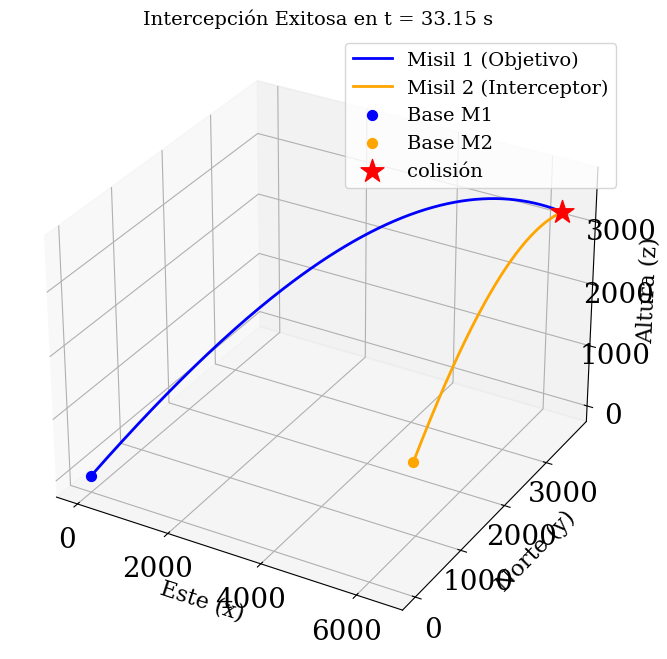

The matplotlib source for this figure: (Note: this script raises an exception after producing the figure.)
# librerias y config graficos

import numpy as np
import matplotlib.pyplot as plt
from scipy.integrate import solve_ivp

def initialize_plotting():
    import matplotlib as mpl
    %config InlineBackend.figure_format = 'svg'
    label_size = 20
    mpl.rcParams['xtick.labelsize'] = label_size
    mpl.rcParams['ytick.labelsize'] = label_size
    mpl.rcParams['legend.fontsize'] = 14
    plt.rc('font', family='serif')
    mpl.rcParams.update({'font.size': 16})
    mpl.rcParams['text.usetex'] = False
    mpl.rcParams['figure.dpi'] = 120
initialize_plotting()

# inciso (a) definimos todos los parámetrros y variables

g = 9.81 #gravedad
Omega = 7.2921e-5 # vel angular Tierra
m = 100 # masa en kg
Cd = 0.3 # coef de arrastre
A = 0.05 #area transversal m^2
rho = 1.225 #denidad aire 

#Condiciones iniciales
v1_0 = 500 #rapidez inicial
theta1_d = 45.0 #elevacion en grados
psi1_d = 30.0 #azimut en grados

tau = 10.0 #retardo segundos
r2_tau = np.array([5000.0, 2000.0, 0.0]) #pos inicial metros

phi_d = 45.0 #latitud del lanzamiento
d_tol = 10.0 #tolerancia

#juntamos todas las constantes de la fueza de roce
beta = (rho * Cd * A) / (2.0 * m)

#ponemos grados en radianes
theta1 = np.radians(theta1_d)
psi1 = np.radians(psi1_d)
phi = np.radians(phi_d)

#inciso (b) simulamos numericamente la trayectoria
def dinamica_misil(t, Y):
    x, y, z, vx, vy, vz = Y

    v_mod = np.sqrt(vx**2 + vy**2 + vz**2) #modulo de v
    
    #derivadas de la posicion
    dxdt = vx
    dydt = vy
    dzdt = vz

    # aceleraciones
    dvx_dt = -beta * v_mod * vx - 2 * Omega * (vz * np.cos(phi) - vy * np.sin(phi))
    dvy_dt = -beta * v_mod * vy - 2 * Omega * (vx * np.sin(phi)) 
    dvz_dt = -g - beta * v_mod * vz + 2 * Omega * (vx * np.cos(phi))

    return [dxdt, dydt, dzdt, dvx_dt, dvy_dt, dvz_dt]

#detenemos la simulacion si el misil toca el suelo

def impacto_suelo(t, Y):
    return Y[2]

impacto_suelo.terminal = True #aborta cuando cruza el 0
impacto_suelo.direction = -1 # solo importa cuando va hacia abajo

# descomponemos el vector velocidad inicial usando trig. esférica
vx1_0 = v1_0 * np.cos(theta1) * np.cos(psi1)
vy1_0 = v1_0 * np.cos(theta1) * np.sin(psi1)
vz1_0 = v1_0 * np.sin(theta1)

# armamos el vector de estado inicial 
Y1_0 = [0.0, 0.0, 0.0, vx1_0, vy1_0, vz1_0]

# definimod el intervalo de tiempo para la simulación
t_span = (0, 150)
t_eval = np.linspace(t_span[0], t_span[1], 1000) # curva suave

# resolvemos la edo con RK45
solucion_misil_1 = solve_ivp(
    dinamica_misil, 
    t_span, 
    Y1_0, 
    method='RK45', 
    t_eval=t_eval, 
    events=impacto_suelo
)

# resultados RK
t_1 = solucion_misil_1.t
x_1 = solucion_misil_1.y[0]
y_1 = solucion_misil_1.y[1]
z_1 = solucion_misil_1.y[2]

print(f"Misil 1 impactó el suelo en t = {t_1[-1]:.2f} s")
print(f"Posición de impacto: x = {x_1[-1]:.2f} m, y = {y_1[-1]:.2f} m")

# inciso (c)
from scipy.optimize import minimize
from scipy.interpolate import interp1d

# interpolamos trayectoria del misil 1
interp_x = interp1d(t_1, x_1, kind='cubic')
interp_y = interp1d(t_1, y_1, kind='cubic')
interp_z = interp1d(t_1, z_1, kind='cubic')

# parametros buscados
def error_intercepcion(params):
    v2, theta2, psi2, t_col = params
    
    # Penalizamos al algortimo si intenta probar tiempos absurdos
    
    if t_col <= tau or t_col > t_1[-1]:
        return 1e6 
        
    tiempo_vuelo_interceptor = t_col - tau
    
    # descomponemos velocidad 2
    vx2_0 = v2 * np.cos(theta2) * np.cos(psi2)
    vy2_0 = v2 * np.cos(theta2) * np.sin(psi2)
    vz2_0 = v2 * np.sin(theta2)
    
    Y2_0 = [r2_tau[0], r2_tau[1], r2_tau[2], vx2_0, vy2_0, vz2_0]
    
    # simulamos solo por el tiempo de vuelo del interceptor
    sol2 = solve_ivp(dinamica_misil, (0, tiempo_vuelo_interceptor), Y2_0, method='RK45')
    
    # posicion final interceptor
    pos_final_interceptor = np.array([sol2.y[0][-1], sol2.y[1][-1], sol2.y[2][-1]])
    
    # posicion final objetivo
    objetivo_xyz = np.array([interp_x(t_col), interp_y(t_col), interp_z(t_col)])
    
    # queremos que choquen
    return np.linalg.norm(pos_final_interceptor - objetivo_xyz)

# supongamos que queremos interceptarlo cerca de la mitad de su vuelo
t_guess = t_1[-1] / 2.0 
obj_guess = np.array([interp_x(t_guess), interp_y(t_guess), interp_z(t_guess)])

v2_guess = np.linalg.norm(obj_guess - r2_tau) / (t_guess - tau)
theta2_guess = np.arctan2(obj_guess[2] - r2_tau[2], np.linalg.norm(obj_guess[:2] - r2_tau[:2]))
psi2_guess = np.arctan2(obj_guess[1] - r2_tau[1], obj_guess[0] - r2_tau[0])

# le pasamos 4 variables al optimizador 
guess_inicial = [v2_guess, theta2_guess, psi2_guess, t_guess]


resultado_opt = minimize(error_intercepcion, guess_inicial, method='Nelder-Mead', tol=0.1)

# extraemos resultados
v2_opt, theta2_opt, psi2_opt, t_colision_opt = resultado_opt.x
distancia_minima = resultado_opt.fun

print(f"Distancia en el encuentro: {distancia_minima:.2f} m (Tolerancia: {d_tol} m)")
print(f"(c) Rapidez inicial v2_0: {v2_opt:.2f} m/s")
print(f"(c) Ángulo de elevación theta2: {np.degrees(theta2_opt):.2f}°")
print(f"(c) Azimut psi2: {np.degrees(psi2_opt):.2f}°")
print(f"(d) Tiempo de vuelo desde lanzamiento de M1: {t_colision_opt:.2f} s")

#inciso (e) gráfico estático colisión

tiempo_vuelo_opt = t_colision_opt - tau #tiempo que el interc. estuvo en el aire

# descomponemos la vel 2
vx2_opt = v2_opt * np.cos(theta2_opt) * np.cos(psi2_opt)
vy2_opt = v2_opt * np.cos(theta2_opt) * np.sin(psi2_opt)
vz2_opt = v2_opt * np.sin(theta2_opt)

Y2_0_opt = [r2_tau[0], r2_tau[1], r2_tau[2], vx2_opt, vy2_opt, vz2_opt]
t_eval2 = np.linspace(0, tiempo_vuelo_opt, 500)

#resolvemos posicion de misil 2
sol2_opt  = solve_ivp(dinamica_misil, (0, tiempo_vuelo_opt), Y2_0_opt, method='RK45', t_eval=t_eval2)
x_2 = sol2_opt.y[0]
y_2 = sol2_opt.y[1]
z_2 = sol2_opt.y[2]

# donde esta el misil uno al momento de la colision
x_col = interp_x(t_colision_opt)
y_col = interp_y(t_colision_opt)
z_col = interp_z(t_colision_opt)

#grafico 3d
fig = plt.figure(figsize=(10, 8))
ax = fig.add_subplot(111, projection='3d')

#buscamos el indice mas cercano al tiempo de colision
idx_colision = np.argmin(np.abs(t_1 - t_colision_opt))
ax.plot(x_1[:idx_colision], y_1[:idx_colision], z_1[:idx_colision], label='Misil 1 (Objetivo)', color='blue', lw=2)

ax.plot(x_2, y_2, z_2, label='Misil 2 (Interceptor)', color='orange', lw=2) #trayectoria misil 2
ax.scatter(0, 0, 0, color='blue', marker='o', s=50, label='Base M1')
ax.scatter(r2_tau[0], r2_tau[1], r2_tau[2], color='orange', marker='o', s=50, label='Base M2')
ax.scatter(x_col, y_col, z_col, color='red', marker='*', s=300, label='colisión')

ax.set_title(f'Intercepción Exitosa en t = {t_colision_opt:.2f} s', fontsize=14)
ax.set_xlabel('Este (x)')
ax.set_ylabel('Norte (y)')
ax.set_zlabel('Altura (z)')
ax.legend()
plt.show()

#inciso (f) animación 3D

import matplotlib.animation as animation
from IPython.display import HTML

#config 
fig_anim = plt.figure(figsize=(10, 8))
ax_anim = fig_anim.add_subplot(111, projection='3d')
plt.rcParams['animation.embed_limit'] = 50.0
# limites fijos
ax_anim.set_xlim(0, 6000)
ax_anim.set_ylim(0, 5000)
ax_anim.set_zlim(0, 4000)
ax_anim.set_xlabel('Este (x)'); ax_anim.set_ylabel('Norte (y)'); ax_anim.set_zlabel('Altura (z)')

# elementos vacios que se iran actualizando
linea1, = ax_anim.plot([], [], [], 'b-', lw=2, label='M1 (Objetivo)')
punto1, = ax_anim.plot([], [], [], 'bo', ms=8)
linea2, = ax_anim.plot([], [], [], 'r-', lw=2, label='M2 (Interceptor)')
punto2, = ax_anim.plot([], [], [], 'ro', ms=8)
ax_anim.legend(loc='upper left')

# tiempos animacion
frames_totales = 150
t_anim = np.linspace(0, t_colision_opt, frames_totales)

#calculamos posiciones del misil 1
x1_anim = interp_x(t_anim)
y1_anim = interp_y(t_anim)
z1_anim = interp_z(t_anim)

#calculamos posiciones del misil 2
interp2_x = interp1d(sol2_opt.t + tau, x_2, kind='linear', fill_value=r2_tau[0], bounds_error=False)
interp2_y = interp1d(sol2_opt.t + tau, y_2, kind='linear', fill_value=r2_tau[1], bounds_error=False)
interp2_z = interp1d(sol2_opt.t + tau, z_2, kind='linear', fill_value=r2_tau[2], bounds_error=False)

#animación
def actualizar(i):
    # trayectoria misil 1
    linea1.set_data(x1_anim[:i], y1_anim[:i])
    linea1.set_3d_properties(z1_anim[:i])
    punto1.set_data([x1_anim[i]], [y1_anim[i]])
    punto1.set_3d_properties([z1_anim[i]])

    # trayectoria misil 2
    x2_i, y2_i, z2_i = interp2_x(t_anim[:i]), interp2_y(t_anim[:i]), interp2_z(t_anim[:i])
    linea2.set_data(x2_i, y2_i)
    linea2.set_3d_properties(z2_i)
    
    # misil 2 esperando en la base 
    if len(x2_i) > 0:
        punto2.set_data([x2_i[-1]], [y2_i[-1]])
        punto2.set_3d_properties([z2_i[-1]])
        
    return linea1, punto1, linea2, punto2

#animación resultante
anim = animation.FuncAnimation(fig_anim, actualizar, frames=frames_totales, interval=40, blit=False) 
plt.close(fig_anim)
HTML(anim.to_jshtml())
